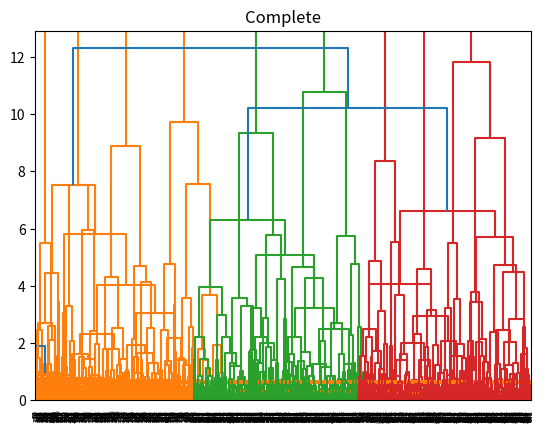

Here is the Python script that generated this plot:
import numpy as np
import matplotlib.pyplot as plt

from scipy.cluster.hierarchy import dendrogram, linkage

def main():
    D = 2 
    s = 4
    mu1 = np.array([0, 0])
    mu2 = np.array([s, s])
    mu3 = np.array([0, s])

    N = 900 # number of samples
    X = np.zeros((N, D))
    X[:300, :] = np.random.randn(300, D) + mu1
    X[300:600, :] = np.random.randn(300, D) + mu2
    X[600:, :] = np.random.randn(300, D) + mu3

    Z = linkage(X, 'ward')
    print("Z.shape", Z.shape)

    plt.title("Ward")
    dendrogram(Z)
    plt.show()

    Z = linkage(X, "single")
    plt.title("Single")
    dendrogram(Z)
    plt.show()

    Z = linkage(X, "complete")
    plt.title("Complete")
    dendrogram(Z)
    plt.show()

if __name__ == "__main__":
    main()